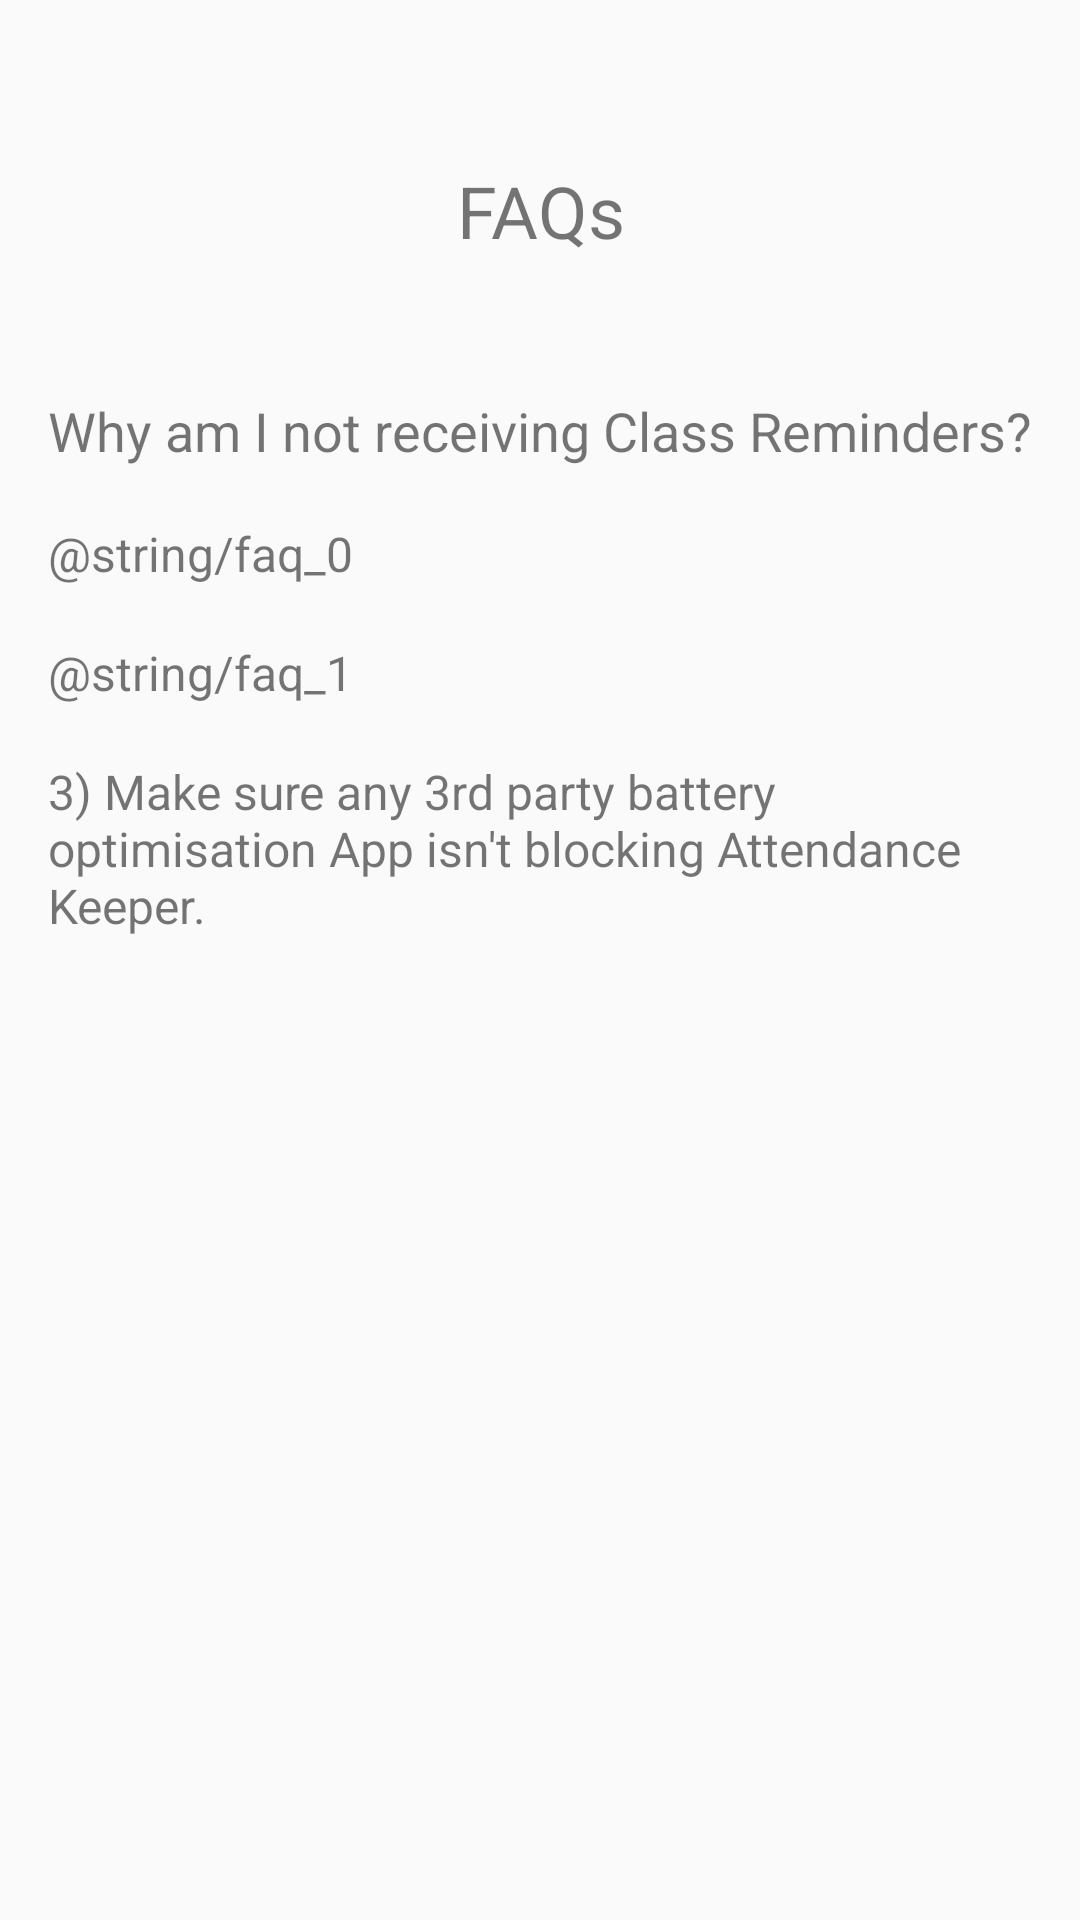

Android layout source for this screen:
<!-- AndroidManifest.xml: application theme AppTheme -->
<!-- res/layout/activity_faqs.xml -->
<?xml version="1.0" encoding="utf-8"?>
<RelativeLayout xmlns:android="http://schemas.android.com/apk/res/android"
    xmlns:tools="http://schemas.android.com/tools"
    android:id="@+id/activity_faqs"
    android:layout_width="match_parent"
    android:layout_height="match_parent"
    android:paddingBottom="@dimen/activity_vertical_margin"
    android:paddingLeft="@dimen/activity_horizontal_margin"
    android:paddingRight="@dimen/activity_horizontal_margin"
    android:paddingTop="@dimen/activity_vertical_margin"
    tools:context="com.elixer.attendancekeeper.Faqs">

    <TextView
        android:text="FAQs"
        android:layout_width="wrap_content"
        android:layout_height="wrap_content"
        android:layout_marginTop="38dp"
        android:id="@+id/textView12"
        android:layout_alignParentTop="true"
        android:layout_alignParentEnd="true"
        android:layout_alignParentStart="true"
        android:textAlignment="center"
        android:textSize="24sp" />

    <TextView
        android:text="Why am I not receiving Class Reminders?"
        android:layout_width="wrap_content"
        android:layout_height="wrap_content"
        android:layout_below="@+id/textView12"
        android:layout_alignParentStart="true"
        android:layout_marginTop="45dp"
        android:id="@+id/textView13"
        android:textSize="18sp" />

    <TextView
        android:layout_width="wrap_content"
        android:layout_height="wrap_content"
        android:id="@+id/textView1"
        android:paddingTop="18dp"
        android:textColor="?android:attr/textColorTertiary"
        android:text="@string/faq_0"
        android:layout_below="@+id/textView13"
        android:layout_alignParentStart="true"
        android:textSize="16sp" />

    <TextView
        android:layout_width="wrap_content"
        android:layout_height="wrap_content"
        android:id="@+id/textView2"
        android:paddingTop="18dp"
        android:textColor="?android:attr/textColorTertiary"
        android:text="@string/faq_1"
        android:layout_below="@+id/textView1"
        android:layout_alignParentStart="true"
        android:textSize="16sp" />

    <TextView
        android:layout_width="wrap_content"
        android:layout_height="wrap_content"
        android:id="@+id/textView3"
        android:paddingTop="18dp"
        android:textColor="?android:attr/textColorTertiary"
        android:text="3) Make sure any 3rd party battery optimisation App isn't blocking Attendance Keeper."
        android:layout_below="@+id/textView2"
        android:layout_alignParentStart="true"
        android:textSize="16sp" />
</RelativeLayout>
<!-- resources referenced by this layout -->
<resources>
  <dimen name="activity_horizontal_margin">16dp</dimen>
  <dimen name="activity_vertical_margin">16dp</dimen>
  <style name="AppTheme" parent="Theme.AppCompat.Light.DarkActionBar">
          
          <item name="colorPrimary">@color/colorPrimary</item>
          <item name="colorPrimaryDark">@color/colorPrimaryDark</item>
          <item name="colorAccent">@color/colorAccent</item>
  
      </style>
  <color name="colorPrimary">#474654</color>
  <color name="colorPrimaryDark">#474654</color>
  <color name="colorAccent">#FB5056</color>
</resources>
